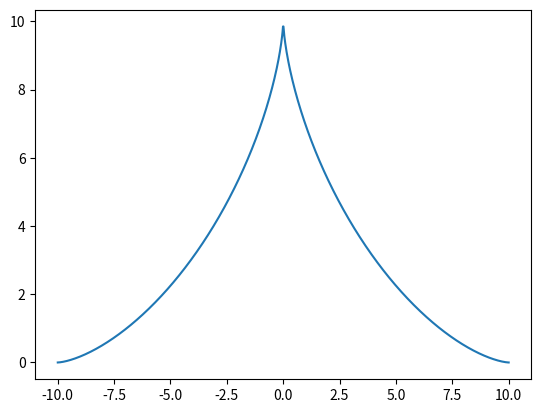

Write Python code to recreate this figure.
from cmath import sqrt
import matplotlib.pyplot as plt
import numpy as np
import math

a = 10
x = np.linspace(-a,a,a*100)
y = (abs((a**(2/3) - abs(x**2)**(1/3)))**(3/2)) * np.sign(a**(2/3) - abs(x**2)**(1/3))

fig, ax = plt.subplots()
ax.plot(x,y)
plt.show()